Photos from the image-classification dataset "actual_training_testing_data" in the GitHub repository rdk004/CNN_WBC_Classifier. Its 8 classes are: basophil, eosinophil, erythroblast, immature granulocyte, lymphocyte, monocyte, neutrophil, thrombocyte.

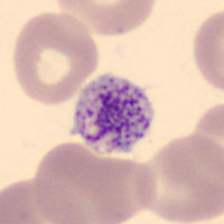
Label: thrombocyte

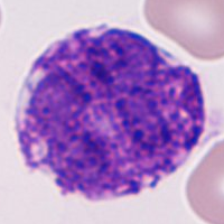
Label: basophil

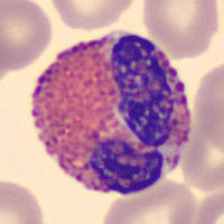
Label: eosinophil

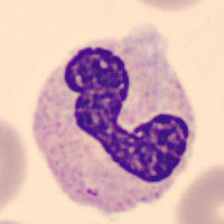
Label: neutrophil

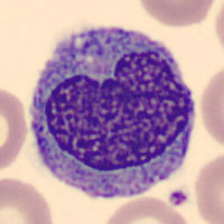
Label: monocyte

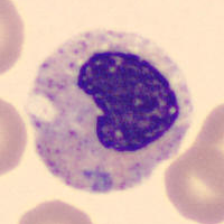
Label: immature granulocyte
